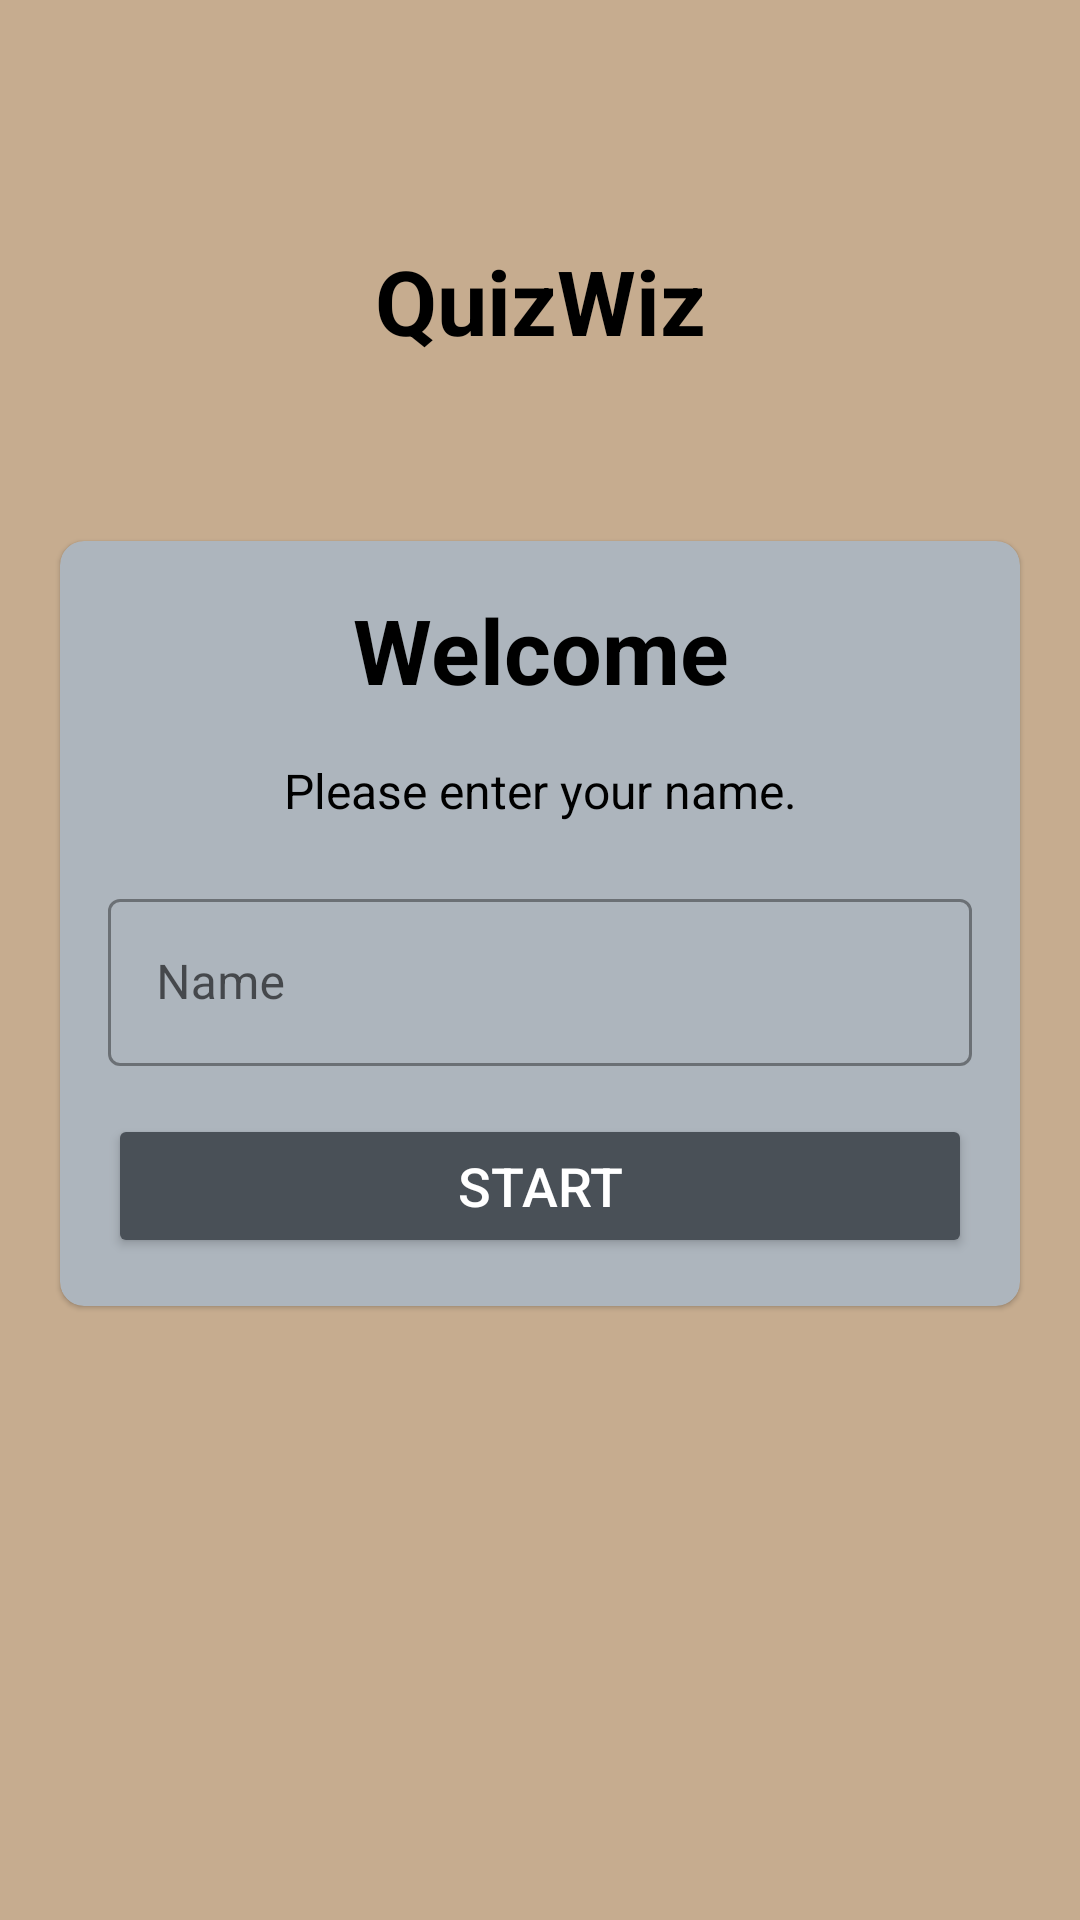

Reconstruct the res/layout file that produces this screen, plus the resources it refers to.
<!-- AndroidManifest.xml: application theme Theme.QuizWiz -->
<!-- res/layout/activity_main.xml -->
<?xml version="1.0" encoding="utf-8"?>
<LinearLayout xmlns:android="http://schemas.android.com/apk/res/android"
    xmlns:app="http://schemas.android.com/apk/res-auto"
    xmlns:tools="http://schemas.android.com/tools"
    android:layout_width="match_parent"
    android:layout_height="match_parent"
    android:background="@color/Brown"
    android:orientation="vertical"
    tools:context=".MainActivity">

    <TextView
        android:layout_width="match_parent"
        android:layout_height="wrap_content"
        android:layout_marginTop="80dp"
        android:text="QuizWiz"
        android:textSize="30sp"

        android:textColor="@color/black"
        android:textStyle="bold"
        android:gravity="center"/>


    <com.google.android.material.card.MaterialCardView
        android:layout_width="match_parent"
        android:layout_height="wrap_content"
        android:layout_marginTop="60dp"
        android:layout_marginStart="20dp"
        app:cardBackgroundColor="@color/lightGrey"
        android:layout_marginEnd="20dp"
        android:background="@color/white"
        android:elevation="5dp"
        app:cardCornerRadius="8dp">

        <LinearLayout
            android:layout_width="match_parent"
            android:layout_height="wrap_content"
            android:layout_margin="16dp"
            android:orientation="vertical">

            <TextView
                android:id="@+id/tv_title"
                android:layout_width="match_parent"
                android:layout_height="wrap_content"
                android:gravity="center"
                android:text="Welcome"
                android:textColor="@color/black"
                android:textSize="30sp"
                android:textStyle="bold" />

            <TextView
                android:id="@+id/tv_description"
                android:layout_width="match_parent"
                android:layout_height="wrap_content"
                android:layout_marginTop="16dp"
                android:gravity="center"
                android:text="Please enter your name."
                android:textColor="@color/black"
                android:textSize="16sp" />
            <com.google.android.material.textfield.TextInputLayout
                android:id="@+id/til_name"
                style="@style/Widget.MaterialComponents.TextInputLayout.OutlinedBox"
                android:layout_width="match_parent"
                android:layout_height="wrap_content"
                android:layout_marginTop="20dp">

                <androidx.appcompat.widget.AppCompatEditText
                    android:id="@+id/et_name"
                    android:layout_width="match_parent"
                    android:layout_height="wrap_content"
                    android:imeOptions="actionGo"
                    android:hint="Name"
                    android:inputType="textCapWords"
                    android:textColor="#363A43"
                    android:textColorHint="#7A8089" />
            </com.google.android.material.textfield.TextInputLayout>

            <Button
                android:id="@+id/btn_start"
                android:layout_width="match_parent"
                android:layout_height="wrap_content"
                android:layout_marginTop="16dp"
                android:backgroundTint="@color/DarkGrey"


                android:text="Start"
                android:textColor="@android:color/white"
                android:textSize="18sp" />
        </LinearLayout>

    </com.google.android.material.card.MaterialCardView>

</LinearLayout>
<!-- resources referenced by this layout -->
<resources>
  <color name="Brown">#c6ac8f</color>
  <color name="DarkGrey">#495057</color>
  <color name="black">#FF000000</color>
  <color name="lightGrey">#adb5bd</color>
  <color name="white">#FFFFFFFF</color>
  <style name="Theme.QuizWiz" parent="Base.Theme.QuizWiz" />
  <style name="Base.Theme.QuizWiz" parent="Theme.MaterialComponents.DayNight.NoActionBar">
          
           <item name="colorPrimary">#495057</item>
          <item name="android:windowFullscreen">true</item>
      </style>
</resources>
